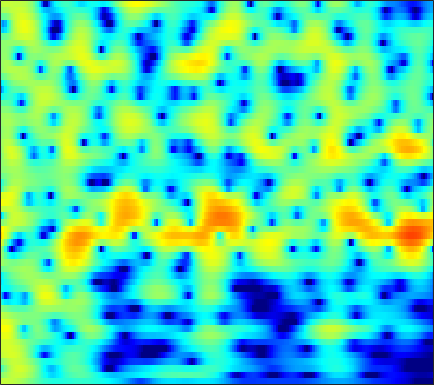

Source data for this figure (header and first rows):
2.6811, 2.7503, 2.7944, 2.7816, 2.7353, 2.6218, 2.4505, 2.283, 2.0073, 1.6727, 1.2848, 0.96085, 0.49091, -0.016448, -0.41415, -0.95745, -1.5021, -1.9018, -2.4119, -2.8792, -3.2925, -3.5583, -3.8469, -4.0573
0.02158, 0.6103, 1.318, 1.915, 2.282, 2.657, 2.901, 2.998, 3.016, 2.908, 2.675, 2.421, 1.979, 1.42, 0.9253, 0.1658, -0.7067, -1.433, -2.49, -3.627, -4.794, -5.633, -6.576, -7.142
-3.197, -1.746, -0.1744, 1.049, 1.773, 2.517, 3.034, 3.287, 3.461, 3.459, 3.292, 3.062, 2.622, 2.031, 1.489, 0.6348, -0.3764, -1.24, -2.533, -3.984, -5.552, -6.728, -8.057, -8.704
0.292, 0.8386, 1.506, 2.072, 2.415, 2.751, 2.941, 2.987, 2.917, 2.704, 2.346, 1.987, 1.395, 0.6878, 0.09227, -0.7699, -1.676, -2.355, -3.212, -3.96, -4.535, -4.821, -4.996, -4.948
2.674, 3.001, 3.355, 3.604, 3.716, 3.758, 3.671, 3.515, 3.181, 2.695, 2.041, 1.434, 0.4575, -0.7337, -1.792, -3.471, -5.534, -7.408, -10.47, -14.07, -16.17, -14.9, -11.94, -9.443
3.177, 3.392, 3.589, 3.683, 3.683, 3.591, 3.39, 3.163, 2.755, 2.225, 1.57, 0.9952, 0.1205, -0.8867, -1.733, -2.989, -4.374, -5.47, -6.914, -8.077, -8.618, -8.53, -7.939, -7.12
3.127, 3.338, 3.49, 3.489, 3.39, 3.138, 2.763, 2.414, 1.888, 1.327, 0.7636, 0.3521, -0.1767, -0.6795, -1.038, -1.495, -1.931, -2.249, -2.662, -3.057, -3.42, -3.66, -3.94, -4.189
3.928, 4.308, 4.516, 4.386, 4.067, 3.338, 2.262, 1.238, -0.366, -2.054, -3.36, -3.728, -3.363, -2.519, -1.881, -1.217, -0.8122, -0.6618, -0.6556, -0.8567, -1.239, -1.623, -2.23, -2.905
4.972, 5.245, 5.304, 5.017, 4.566, 3.614, 2.214, 0.8139, -1.623, -4.753, -7.737, -8.068, -5.852, -3.432, -2.066, -0.8535, -0.2671, -0.1625, -0.3935, -1.016, -2.037, -3.088, -4.897, -7.04
4.182, 4.154, 3.982, 3.667, 3.348, 2.819, 2.179, 1.64, 0.9022, 0.2584, -0.1757, -0.3557, -0.4362, -0.3901, -0.3256, -0.2671, -0.3442, -0.5447, -1.059, -1.879, -3.048, -4.201, -6.166, -8.546
2.688, 2.47, 2.151, 1.808, 1.54, 1.188, 0.8461, 0.6029, 0.3106, 0.06882, -0.08733, -0.1358, -0.1298, -0.09216, -0.07888, -0.07479, -0.07307, -0.1026, -0.2435, -0.5219, -0.9064, -1.226, -1.658, -2.048
0.4788, 0.01786, -0.5093, -0.9475, -1.23, -1.546, -1.802, -1.951, -2.092, -2.199, -2.227, -2.13, -1.813, -1.31, -0.8789, -0.3113, 0.2095, 0.5539, 0.9315, 1.192, 1.328, 1.365, 1.341, 1.262
-3.717, -5.065, -6.344, -6.607, -6.288, -5.731, -5.445, -5.535, -6.106, -7.118, -8.269, -8.604, -7.45, -5.162, -3.354, -1.226, 0.4174, 1.351, 2.3, 2.981, 3.41, 3.568, 3.59, 3.433
-7.645, -11.29, -16.34, -13.52, -10.31, -7.49, -6.045, -5.723, -6.131, -7.268, -9.051, -10.09, -8.476, -4.936, -2.653, -0.2349, 1.602, 2.668, 3.712, 4.379, 4.729, 4.792, 4.623, 4.15
-5.018, -5.298, -5.397, -5.09, -4.668, -4.038, -3.407, -2.979, -2.574, -2.287, -1.92, -1.55, -0.9569, -0.1725, 0.5428, 1.452, 2.201, 2.697, 3.238, 3.551, 3.634, 3.558, 3.259, 2.682
-6.451, -5.54, -4.548, -3.671, -3.058, -2.349, -1.758, -1.35, -0.8199, -0.3982, -0.0353, 0.2558, 0.6447, 0.9744, 1.189, 1.471, 1.719, 1.838, 1.909, 1.918, 1.852, 1.746, 1.523, 1.224
-6.106, -4.771, -3.353, -2.297, -1.679, -0.9724, -0.3862, -0.04274, 0.3379, 0.6906, 0.9514, 1.074, 1.206, 1.28, 1.236, 1.091, 0.9185, 0.7195, 0.36, 0.00651, -0.2883, -0.4457, -0.5354, -0.4453
-1.481, -1.141, -0.669, -0.2422, 0.004203, 0.3033, 0.6264, 0.8337, 1.02, 1.221, 1.398, 1.43, 1.355, 1.227, 1.04, 0.5767, -0.1305, -0.805, -1.926, -3.365, -4.934, -5.862, -6.014, -4.799
1.377, 1.009, 0.4823, 0.02576, -0.2014, -0.3948, -0.4719, -0.3742, -0.1143, 0.1035, 0.3159, 0.4921, 0.5951, 0.4799, 0.3313, -0.0618, -0.8405, -1.621, -3.058, -5.282, -8.624, -12.11, -13.96, -8.639
1.45, 0.1708, -1.777, -3.767, -4.991, -5.966, -6.053, -5.627, -4.593, -3.62, -2.872, -2.316, -1.624, -1.282, -1.198, -1.131, -1.217, -1.481, -1.935, -2.345, -2.679, -2.742, -2.335, -1.447
1.452, -0.7684, -4.416, -9.8, -16.19, -29.52, -16.22, -12.71, -10.46, -8.575, -6.726, -5.71, -4.633, -3.523, -3.018, -2.653, -2.326, -2.258, -2.218, -2.021, -1.758, -1.424, -0.7323, 0.1437
4.387, 2.538, -0.2307, -3.343, -5.516, -8.473, -11.76, -13.89, -17.39, -15.88, -10.97, -8.148, -6.115, -4.844, -4.06, -3.814, -4.146, -4.338, -4.652, -4.994, -4.732, -4.114, -3.048, -1.685
7.165, 5.743, 3.908, 1.901, 0.2604, -1.794, -4.366, -5.914, -7.43, -7.5, -5.891, -5.159, -3.803, -3.57, -3.772, -4.381, -6.184, -7.961, -11.86, -18.15, -17.73, -13.55, -9.86, -7.343
6.193, 5.33, 4.341, 3.471, 2.829, 2.048, 1.292, 0.7093, 0.2829, -0.1781, -0.3586, -0.5412, -0.9845, -1.285, -2.056, -3.19, -4.746, -6.674, -8.728, -11.26, -12.51, -13.12, -14.8, -17.61
0.1171, 0.3417, 1.149, 2.123, 2.612, 2.913, 3.153, 3.019, 2.9, 2.665, 2.233, 2.062, 1.352, 0.8328, 0.2362, -0.7297, -1.7, -2.624, -3.702, -4.957, -6.097, -7.017, -8.235, -9.102
-7.503, -4.639, -1.133, 0.954, 1.981, 2.749, 3.139, 3.258, 3.069, 2.84, 2.37, 2.04, 1.533, 0.8427, 0.538, -0.1605, -0.6851, -1.066, -1.84, -2.292, -2.897, -3.159, -3.484, -3.588
2.805, 2.628, 2.703, 2.952, 3.037, 3.153, 2.888, 2.653, 2.067, 1.264, 0.4361, -0.3844, -1.003, -1.651, -1.939, -2.045, -2.236, -2.335, -2.483, -2.783, -3.033, -3.224, -3.35, -3.316
5.047, 4.859, 4.653, 4.471, 4.285, 3.868, 3.249, 2.499, 1.304, -0.5038, -2.763, -4.904, -7.804, -8.438, -7.706, -5.888, -4.688, -4.24, -3.923, -4.325, -4.967, -5.682, -6.365, -6.414
3.708, 3.934, 4.276, 4.485, 4.561, 4.306, 3.878, 3.168, 1.987, 0.07304, -2.363, -5.032, -8.636, -9.893, -7.864, -5.616, -4.065, -3.57, -3.64, -4.499, -6.419, -8.971, -15.71, -25.7
-3.442, -1.306, 0.7351, 2.047, 2.671, 3.104, 3.161, 2.996, 2.451, 1.728, 0.8, 0.1595, -0.7044, -1.155, -1.371, -1.325, -1.378, -1.393, -1.797, -2.349, -3.2, -3.834, -4.6, -4.591
-4.531, -2.859, -1.146, 0.1818, 0.8374, 1.501, 1.753, 1.861, 1.743, 1.551, 1.169, 0.952, 0.5201, 0.221, -0.02627, -0.2694, -0.5088, -0.6975, -0.8916, -1.149, -1.346, -1.458, -1.487, -1.395
-1.097, -0.779, -0.2016, 0.3153, 0.6807, 0.9989, 1.22, 1.242, 1.231, 1.038, 0.8241, 0.5635, 0.3083, -0.02878, -0.2155, -0.5148, -0.7087, -0.8626, -0.9697, -1.045, -1.06, -1.048, -0.9409, -0.7902
0.2361, 0.407, 0.7753, 1.051, 1.274, 1.385, 1.485, 1.388, 1.24, 0.8856, 0.5359, 0.1139, -0.297, -0.8219, -1.09, -1.446, -1.635, -1.717, -1.766, -1.703, -1.603, -1.486, -1.289, -1.011
0.3345, 0.8981, 1.54, 2.049, 2.285, 2.461, 2.387, 2.223, 1.77, 1.161, 0.3383, -0.3605, -1.463, -2.498, -3.196, -3.708, -3.881, -3.708, -3.457, -3.104, -2.872, -2.676, -2.478, -2.123
-0.4412, 1.049, 2.365, 3.259, 3.597, 3.826, 3.6, 3.327, 2.574, 1.608, 0.1409, -1.072, -3.541, -6.491, -9.578, -12.19, -10.21, -8.069, -5.836, -4.825, -4.573, -4.935, -5.78, -6.549
0.4856, 1.697, 2.888, 3.546, 3.818, 3.717, 3.373, 2.817, 1.94, 0.7429, -0.6681, -1.841, -3.783, -6.043, -8.199, -9.456, -8.244, -6.789, -4.99, -4.291, -4.452, -5.407, -7.989, -12.4
1.118, 1.729, 2.299, 2.49, 2.394, 1.823, 0.9257, -0.1537, -1.681, -3.409, -4.533, -5.058, -4.826, -4.52, -4.123, -3.653, -3.117, -2.548, -2.071, -1.649, -1.577, -1.611, -1.703, -1.632
0.4469, 1.034, 1.484, 1.528, 1.175, 0.389, -1.185, -2.849, -6.208, -12.44, -30.43, -15.03, -8.684, -5.369, -3.717, -2.312, -1.26, -0.7049, -0.2085, 0.1487, 0.3352, 0.4418, 0.5705, 0.7667
0.2761, 0.8697, 1.313, 1.377, 1.186, 0.6211, -0.374, -1.238, -2.739, -4.109, -4.758, -4.672, -3.608, -2.3, -1.535, -0.5454, 0.09642, 0.3889, 0.6258, 0.5624, 0.3905, 0.1474, -0.1952, -0.417
0.8423, 1.259, 1.58, 1.653, 1.622, 1.345, 0.9526, 0.6693, 0.1893, -0.1035, -0.1806, -0.2243, 0.07978, 0.4143, 0.655, 1.007, 1.138, 1.111, 0.8729, 0.2491, -0.7266, -1.769, -3.642, -5.893
0.9581, 1.206, 1.366, 1.354, 1.285, 1.025, 0.7556, 0.5, 0.2396, 0.143, 0.1656, 0.3377, 0.6509, 0.9731, 1.292, 1.535, 1.643, 1.594, 1.234, 0.5669, -0.6058, -1.897, -4.259, -7.748
0.133, 0.2155, 0.2308, 0.08154, -0.2279, -0.7315, -1.445, -2.107, -2.8, -3.235, -3.044, -2.407, -1.424, -0.2855, 0.4412, 1.205, 1.749, 1.96, 1.99, 1.763, 1.29, 0.7814, 0.02441, -0.6704
-1.785, -1.645, -1.575, -1.741, -2.108, -2.961, -4.509, -6.237, -9.863, -15.8, -13.57, -9.141, -4.896, -2.156, -0.7047, 0.7776, 1.755, 2.256, 2.685, 2.826, 2.788, 2.686, 2.42, 2.124
-5.463, -4.659, -3.812, -3.312, -3.128, -3.393, -4.176, -4.964, -6.42, -7.491, -6.936, -5.385, -3.255, -1.342, -0.131, 1.093, 1.993, 2.49, 2.944, 3.194, 3.256, 3.205, 3.021, 2.703
-10.89, -8.004, -5.437, -3.791, -2.988, -2.315, -1.939, -1.817, -1.73, -1.521, -1.114, -0.7582, -0.08625, 0.622, 1.078, 1.629, 2.091, 2.336, 2.563, 2.707, 2.724, 2.634, 2.433, 2.067
-6.643, -5.264, -3.521, -2.165, -1.401, -0.5585, 0.03336, 0.3081, 0.6506, 0.9108, 1.104, 1.213, 1.368, 1.431, 1.44, 1.429, 1.359, 1.315, 1.273, 1.262, 1.294, 1.31, 1.226, 0.9899
-1.684, -1.102, -0.3449, 0.3569, 0.8311, 1.299, 1.631, 1.849, 2.025, 2.081, 2.036, 1.995, 1.722, 1.285, 0.8736, 0.1115, -0.8054, -1.432, -1.956, -1.941, -1.401, -0.8386, -0.2355, 0.09182
0.6748, 1.159, 1.639, 1.979, 2.126, 2.163, 2.124, 2.095, 1.99, 1.927, 1.875, 1.76, 1.418, 0.7867, -0.0002377, -1.69, -4.396, -7.522, -14.25, -11.73, -6.062, -3.459, -1.217, 0.03604
0.8736, 1.352, 1.649, 1.578, 1.267, 0.5515, -0.3594, -1.053, -1.711, -1.627, -0.9531, -0.4783, 0.01152, 0.1269, -0.1225, -1.011, -2.382, -3.532, -4.748, -4.423, -2.841, -1.489, -0.01356, 0.9873
0.391, 0.7234, 0.7617, 0.2551, -0.5641, -2.249, -5.082, -8.793, -18.57, -12.79, -6.486, -3.826, -1.611, -0.4078, 0.03662, 0.3049, 0.2924, 0.1675, 0.08232, 0.1291, 0.3434, 0.5883, 0.9546, 1.322
0.5085, 0.6642, 0.6101, 0.2346, -0.2675, -1.258, -2.605, -3.72, -4.646, -4.226, -2.811, -1.645, -0.3842, 0.5006, 0.9426, 1.258, 1.291, 1.168, 0.9273, 0.6296, 0.3223, 0.07341, -0.1724, -0.2915
0.4393, 0.5447, 0.6414, 0.7036, 0.7417, 0.6948, 0.6209, 0.6059, 0.708, 0.9597, 1.333, 1.567, 1.897, 2.11, 2.144, 1.955, 1.54, 1.111, 0.312, -0.6814, -1.825, -2.731, -3.914, -4.903
-1.106, -1.085, -0.7763, -0.1937, 0.3288, 1.069, 1.77, 2.246, 2.751, 3.126, 3.371, 3.493, 3.503, 3.309, 3.004, 2.387, 1.509, 0.6596, -0.7845, -2.634, -4.986, -7.13, -10.6, -14.89
-6.369, -7.58, -6.61, -3.875, -1.917, 0.2359, 1.842, 2.734, 3.617, 4.196, 4.505, 4.602, 4.47, 4.074, 3.603, 2.765, 1.622, 0.5233, -1.273, -3.5, -6.304, -8.836, -13.08, -18.48
-7.874, -10.2, -8.62, -4.569, -2.115, 0.2878, 1.998, 2.951, 3.864, 4.432, 4.697, 4.676, 4.437, 3.949, 3.423, 2.487, 1.286, 0.2097, -1.448, -3.398, -5.635, -7.472, -10.22, -13.33
-1.077, -1.144, -0.8034, -0.03514, 0.673, 1.656, 2.523, 3.064, 3.573, 3.852, 3.894, 3.755, 3.389, 2.788, 2.191, 1.159, -0.08371, -1.137, -2.626, -4.194, -5.724, -6.828, -8.12, -9.163
1.323, 1.468, 1.72, 2.024, 2.279, 2.612, 2.908, 3.067, 3.205, 3.217, 3.068, 2.873, 2.395, 1.667, 0.9365, -0.268, -1.757, -3.033, -4.927, -6.779, -8.23, -8.845, -8.968, -8.525
2.416, 2.665, 2.843, 2.888, 2.87, 2.787, 2.7, 2.647, 2.617, 2.588, 2.494, 2.34, 1.933, 1.263, 0.5258, -0.7624, -2.526, -4.23, -7.325, -11.94, -19.51, -20.09, -13.4, -9.62
